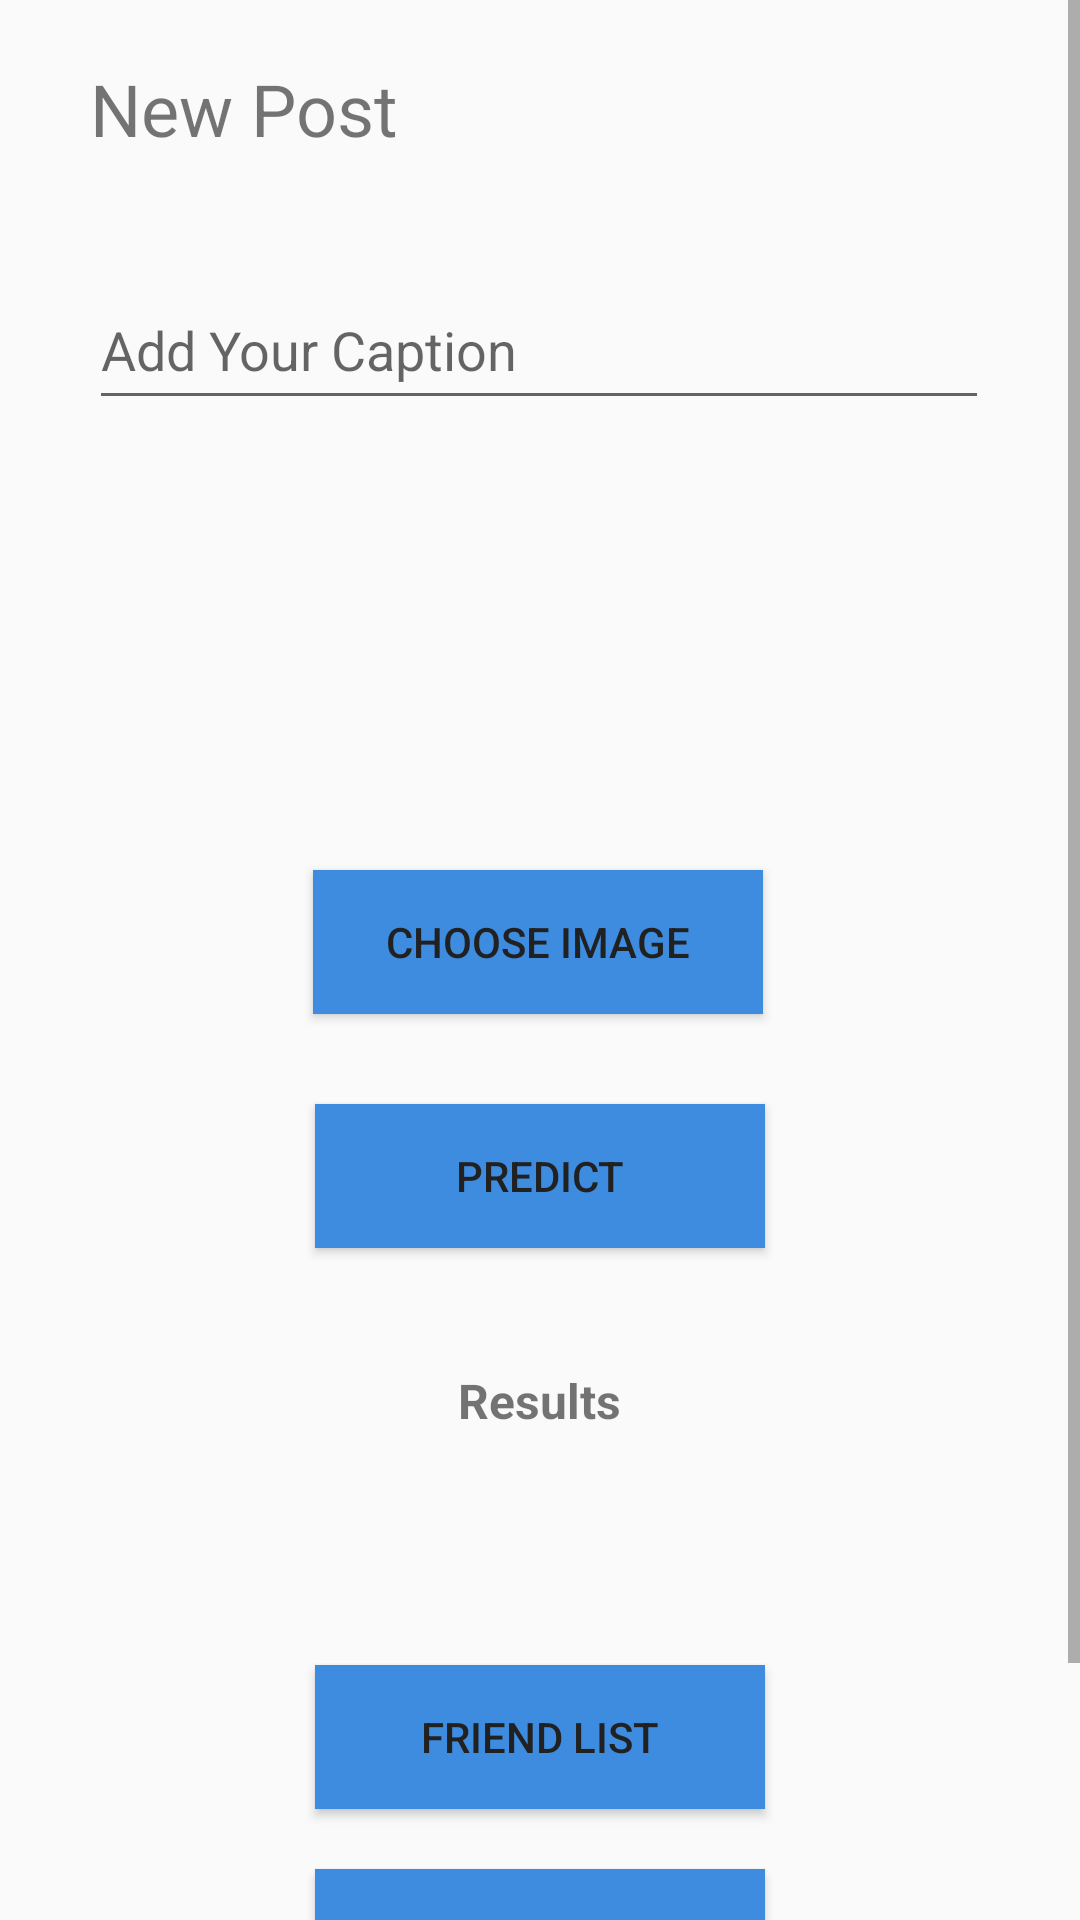

Layout XML and referenced resources for this Android screen:
<!-- AndroidManifest.xml: application theme AppTheme -->
<!-- res/layout/activity_add_post.xml -->
<?xml version="1.0" encoding="utf-8"?>
<ScrollView xmlns:android="http://schemas.android.com/apk/res/android"
    xmlns:app="http://schemas.android.com/apk/res-auto"
    xmlns:tools="http://schemas.android.com/tools"
    android:layout_width="match_parent"
    android:layout_height="match_parent"
    android:fillViewport="true">

    <androidx.constraintlayout.widget.ConstraintLayout
        android:layout_width="match_parent"
        android:layout_height="wrap_content"
        tools:context=".MainActivity">

        <EditText
            android:id="@+id/captionTxt"
            android:layout_width="300dp"
            android:layout_height="50dp"
            android:layout_marginTop="20dp"
            android:ems="10"
            android:hint="Add Your Caption"
            app:layout_constraintEnd_toEndOf="parent"
            app:layout_constraintHorizontal_bias="0.495"
            app:layout_constraintStart_toStartOf="parent"
            app:layout_constraintTop_toBottomOf="@+id/textView" />

        <Button
            android:id="@+id/friendListBtn"
            android:layout_width="150dp"
            android:layout_height="48dp"
            android:layout_marginTop="30dp"
            android:background="#3E8CDF"
            android:text="Friend List"
            android:textColor="#212121"
            app:layout_constraintEnd_toEndOf="parent"
            app:layout_constraintStart_toStartOf="parent"
            app:layout_constraintTop_toBottomOf="@+id/resultsTxt" />

        <ImageView
            android:id="@+id/image_view"
            android:layout_width="120dp"
            android:layout_height="120dp"
            android:layout_marginTop="20dp"
            app:layout_constraintEnd_toEndOf="parent"
            app:layout_constraintHorizontal_bias="0.498"
            app:layout_constraintStart_toStartOf="parent"
            app:layout_constraintTop_toBottomOf="@+id/captionTxt"
            />



        <Button
            android:id="@+id/image_picker_btn"
            android:layout_width="150dp"
            android:layout_height="48dp"
            android:layout_marginTop="10dp"
            android:background="#3E8CDF"
            android:text="Choose Image"
            android:textColor="#212121"
            app:layout_constraintEnd_toEndOf="parent"
            app:layout_constraintHorizontal_bias="0.497"
            app:layout_constraintStart_toStartOf="parent"
            app:layout_constraintTop_toBottomOf="@+id/image_view" />

        <Button
            android:id="@+id/predictBtn"
            android:layout_width="150dp"
            android:layout_height="48dp"
            android:layout_marginTop="30dp"
            android:background="#3E8CDF"
            android:text="Predict"
            android:textColor="#212121"
            app:layout_constraintEnd_toEndOf="parent"
            app:layout_constraintStart_toStartOf="parent"
            app:layout_constraintTop_toBottomOf="@+id/image_picker_btn" />

        <TextView
            android:id="@+id/resultsTxt"
            android:layout_width="278dp"
            android:layout_height="69dp"
            android:layout_marginTop="40dp"
            android:text="Results"
            android:textAlignment="center"
            android:textSize="16sp"
            android:textStyle="bold"
            app:layout_constraintEnd_toEndOf="parent"
            app:layout_constraintHorizontal_bias="0.496"
            app:layout_constraintStart_toStartOf="parent"
            app:layout_constraintTop_toBottomOf="@+id/predictBtn" />

        <Button
            android:id="@+id/usersListBtn"
            android:layout_width="150dp"
            android:layout_height="48dp"
            android:layout_marginTop="20dp"
            android:background="#3E8CDF"
            android:text="Users List"
            android:textColor="#212121"
            app:layout_constraintEnd_toEndOf="parent"
            app:layout_constraintStart_toStartOf="parent"
            app:layout_constraintTop_toBottomOf="@+id/dashboardBtn" />

        <Button
            android:id="@+id/dashboardBtn"
            android:layout_width="150dp"
            android:layout_height="48dp"
            android:layout_marginTop="20dp"
            android:background="#3E8CDF"
            android:text="Dashboard"
            android:textColor="#212121"
            app:layout_constraintEnd_toEndOf="parent"
            app:layout_constraintStart_toStartOf="parent"
            app:layout_constraintTop_toBottomOf="@+id/friendListBtn" />

        <TextView
            android:id="@+id/textView"
            android:layout_width="300dp"
            android:layout_height="50dp"
            android:layout_marginTop="20dp"
            android:text="New Post"
            android:textSize="24sp"
            app:layout_constraintEnd_toEndOf="parent"
            app:layout_constraintHorizontal_bias="0.498"
            app:layout_constraintStart_toStartOf="parent"
            app:layout_constraintTop_toTopOf="parent" />

        <ProgressBar
            android:id="@+id/progressBar"
            style="?android:attr/progressBarStyle"
            android:layout_width="wrap_content"
            android:layout_height="wrap_content"
            android:layout_marginTop="35dp"
            android:indeterminate="true"
            android:mirrorForRtl="false"
            android:nestedScrollingEnabled="false"
            app:layout_constraintEnd_toEndOf="parent"
            app:layout_constraintHorizontal_bias="0.498"
            app:layout_constraintStart_toStartOf="parent"
            app:layout_constraintTop_toBottomOf="@+id/image_picker_btn" />

    </androidx.constraintlayout.widget.ConstraintLayout>
</ScrollView>
<!-- resources referenced by this layout -->
<resources>
  <style name="AppTheme" parent="Theme.AppCompat.Light.NoActionBar">
          
          <item name="colorPrimary">@color/colorPrimary</item>
          <item name="colorPrimaryDark">@color/colorPrimaryDark</item>
          <item name="colorAccent">@color/colorAccent</item>
          <item name="android:statusBarColor">@color/colorPrimaryDark</item>
          <item name="android:windowLightStatusBar">true</item>
      </style>
  <color name="colorPrimary">#fff</color>
  <color name="colorPrimaryDark">#fff</color>
  <color name="colorAccent">#00552E</color>
</resources>
